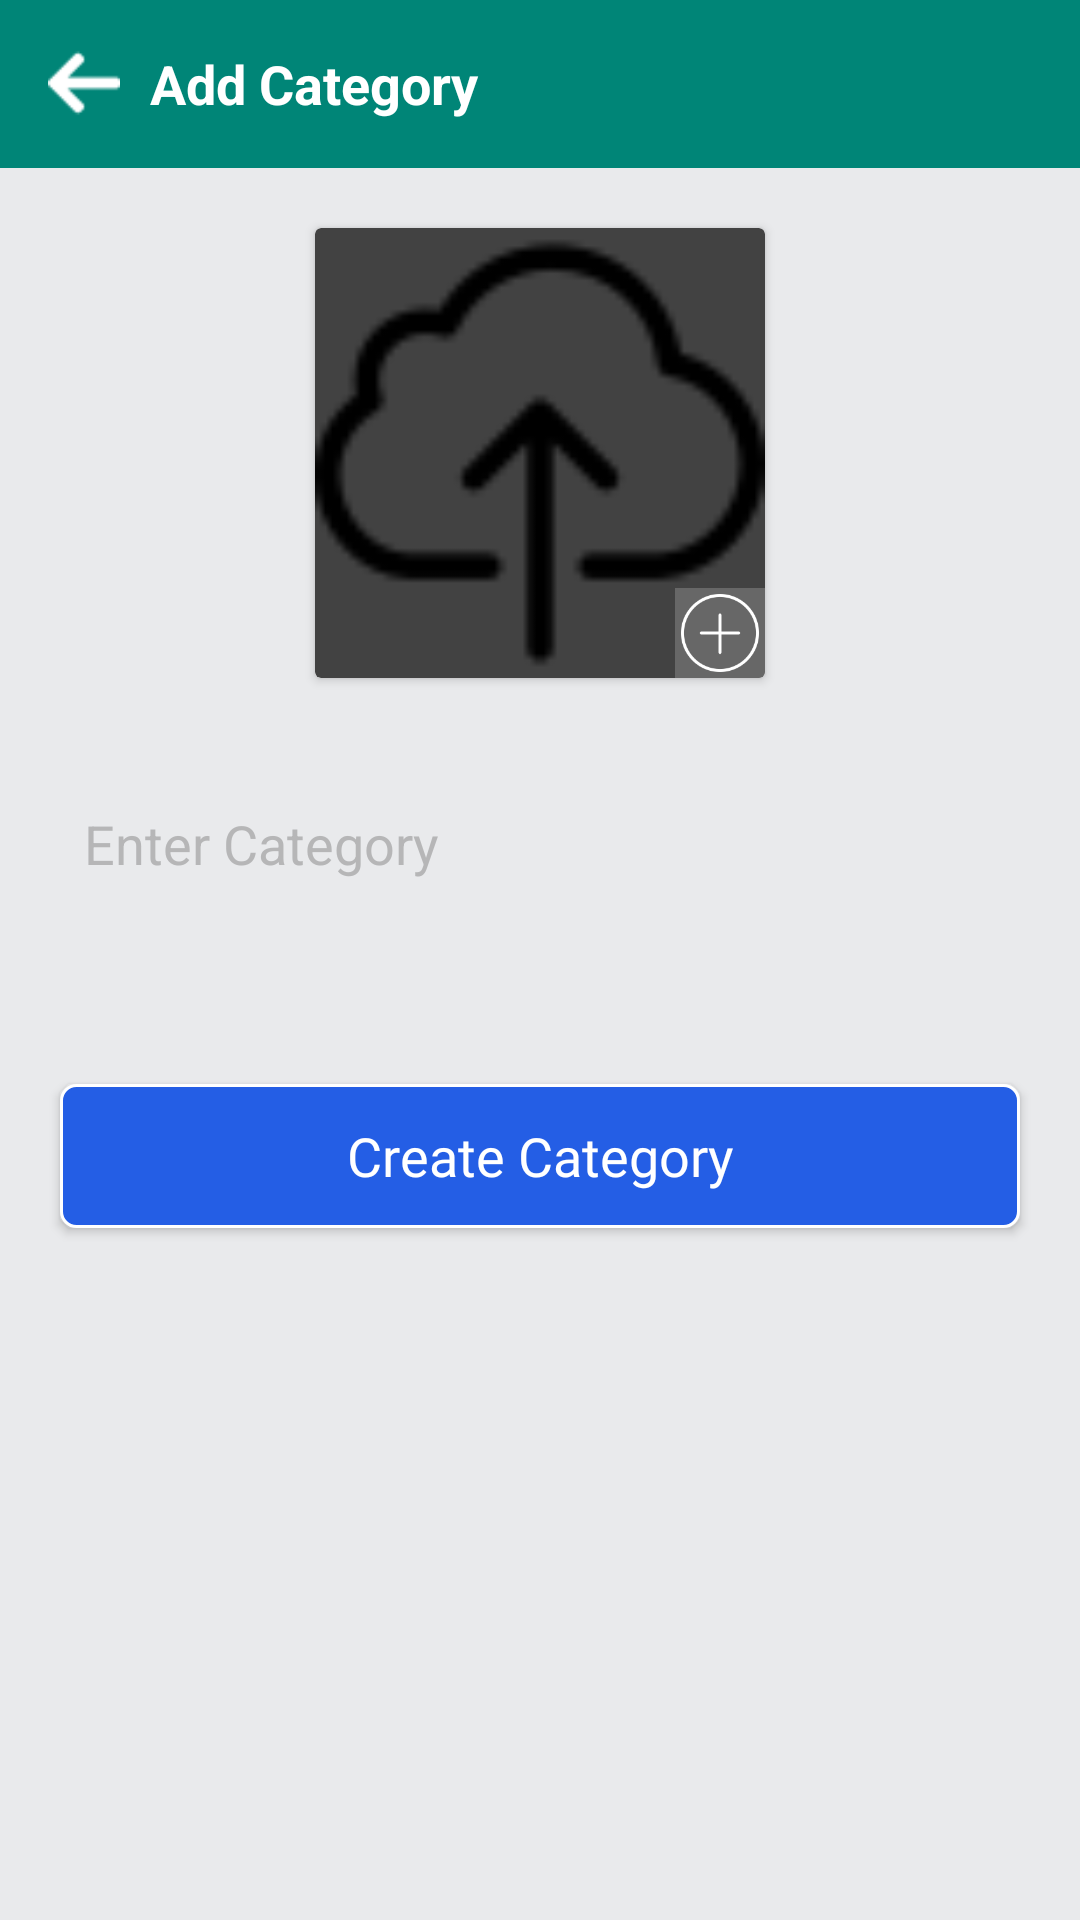

Produce the Android XML layout that renders to this screen, including the resource entries it uses.
<!-- AndroidManifest.xml: application theme Theme.AppCompat -->
<!-- res/layout/admin_addcategory.xml -->
<?xml version="1.0" encoding="utf-8"?>
<LinearLayout xmlns:android="http://schemas.android.com/apk/res/android"
    xmlns:card_view="http://schemas.android.com/apk/res-auto"
    xmlns:app="http://schemas.android.com/tools"
    android:orientation="vertical"
    android:layout_width="match_parent"
    android:layout_height="match_parent"
    android:background="@color/bgnd_color"
    app:ignore="NamespaceTypo">

    <androidx.appcompat.widget.Toolbar
        android:id="@+id/toolbar"
        android:layout_width="match_parent"
        android:layout_height="?attr/actionBarSize"
        android:background="@color/colorPrimary">

        <LinearLayout
            android:layout_width="match_parent"
            android:layout_height="wrap_content"
            android:orientation="horizontal">

            <ImageView
                android:id="@+id/addcate_back"
                android:layout_width="24dp"
                android:layout_height="24dp"
                android:tint="@color/white"
                android:src="@drawable/back_arrow"/>

            <TextView
                android:layout_width="match_parent"
                android:layout_height="wrap_content"
                android:text="Add Category"
                android:textSize="18sp"
                android:textStyle="bold"
                android:textColor="@color/white"
                android:layout_marginLeft="10dp"/>

        </LinearLayout>

    </androidx.appcompat.widget.Toolbar>

    <LinearLayout
        android:layout_width="match_parent"
        android:layout_height="match_parent"
        android:orientation="vertical">

            <androidx.cardview.widget.CardView
                android:layout_width="150dp"
                android:layout_height="150dp"
                app:cardElevation="5dp"
                android:layout_gravity="center"
                android:layout_marginTop="20dp"
                app:cardCornerRadius="4dp">

                <RelativeLayout
                    android:layout_width="150dp"
                    android:layout_height="150dp"
                    android:orientation="horizontal"
                    android:layout_gravity="center">

                    <ImageView
                        android:id="@+id/added_image"
                        android:layout_width="150dp"
                        android:layout_height="150dp"
                        android:scaleType="centerCrop"
                        android:layout_centerInParent="true"
                        android:src="@drawable/icon_upload"/>

                    <ImageView
                        android:id="@+id/add_image"
                        android:layout_width="30dp"
                        android:layout_height="30dp"
                        android:src="@drawable/icon_add"
                        android:padding="2dp"
                        android:tint="@color/white"
                        android:layout_centerInParent="true"
                        android:layout_alignParentBottom="true"
                        android:layout_alignParentRight="true"
                        android:background="#8888"/>

                </RelativeLayout>

            </androidx.cardview.widget.CardView>

        <EditText
            android:id="@+id/catename"
            android:layout_width="match_parent"
            android:layout_height="wrap_content"
            android:textSize="18sp"
            android:textColor="#000"
            android:background="@drawable/border"
            android:padding="8dp"
            android:singleLine="true"
            android:maxLines="1"
            android:maxLength="30"
            android:layout_marginRight="20dp"
            android:layout_marginLeft="20dp"
            android:textColorHint="@color/shadowColor"
            android:inputType="textCapSentences|text"
            android:layout_marginTop="35dp"
            android:hint="Enter Category"/>

        <Button
            android:id="@+id/create_cate_btn"
            android:layout_width="match_parent"
            android:layout_height="wrap_content"
            android:layout_alignParentBottom="true"
            android:text="@string/create_category"
            android:fontFamily="@font/firefans_regular"
            android:textSize="18sp"
            android:layout_marginRight="20dp"
            android:layout_marginLeft="20dp"
            android:layout_marginTop="60dp"
            android:background="@drawable/btnborder"
            android:textAllCaps="false"/>

       </LinearLayout>

</LinearLayout>
<!-- resources referenced by this layout -->
<resources>
  <color name="bgnd_color">#E9EAEC</color>
  <color name="colorPrimary">#008577</color>
  <color name="shadowColor">#8888</color>
  <color name="white">#FFF</color>
  <!-- drawable back_arrow: png bitmap (drawable, 486 bytes) -->
  <!-- drawable btnborder (drawable) -->
  <?xml version="1.0" encoding="utf-8"?>
  <shape
      xmlns:android="http://schemas.android.com/apk/res/android"
      android:shape="rectangle">
  
      <corners
          android:radius="5dp"
          />
  
      <solid android:color="@color/btn_color"
          />
  
      <stroke
          android:width="1dip"
          android:color="@color/white" />
  
  </shape>
  <!-- drawable icon_add: png bitmap (drawable, 2856 bytes) -->
  <!-- drawable icon_upload: png bitmap (drawable, 1383 bytes) -->
  <string name="create_category">Create Category</string>
  <color name="btn_color">#245EE5</color>
</resources>
